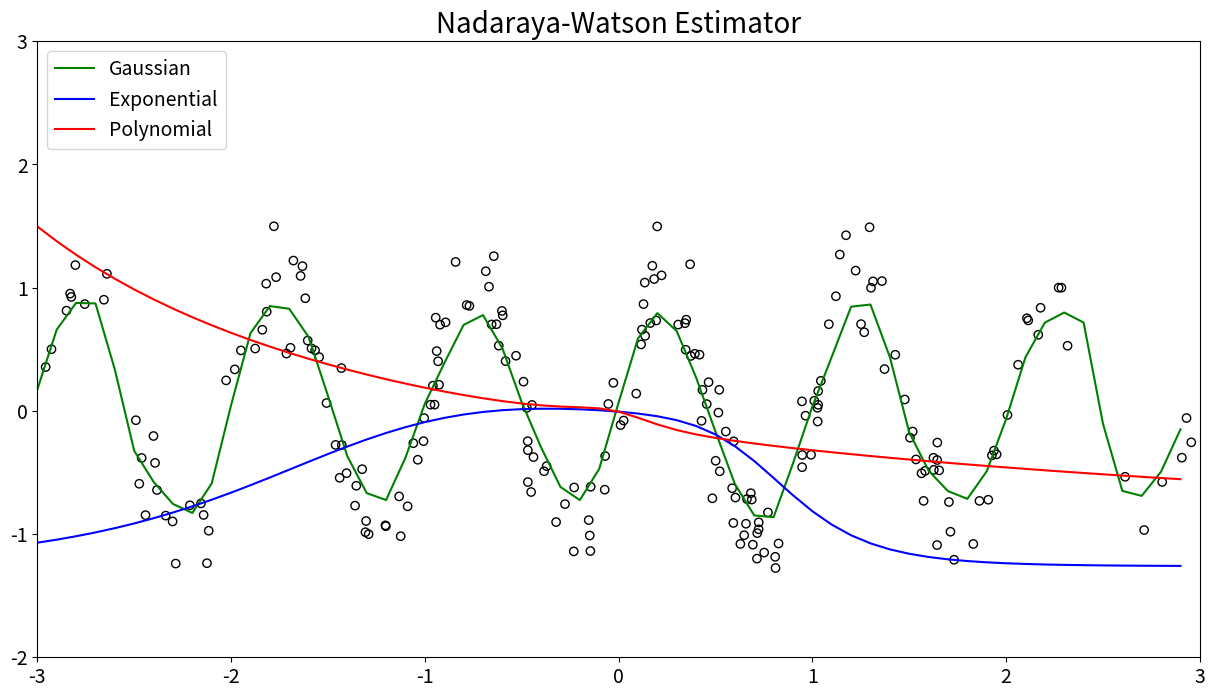

The script that saved this image:
"""問題2の後半（Epanechnikovカーネル以外）"""
from pathlib import Path
from typing import Callable

import matplotlib.pyplot as plt
import numpy as np


def f(observed_data: list[tuple[float, float]], x: float, k: Callable[[float, float], float]) -> float:
    """Nadaraya-Watson Estimator."""
    numerator = np.sum([k(x, x_i) * y_i for x_i, y_i in observed_data])
    denominator = np.sum([k(x, x_i) for x_i, _ in observed_data])
    if denominator == 0:
        return 0.
    return numerator / denominator

methods = ["Gaussian", "Exponential", "Polynomial"]

rs = np.random.RandomState(42)
n = 250
x = 2 * rs.normal(size=n)
y = np.sin(2 * np.pi * x) + rs.normal(size=n) / 4
observed_data = [(x[i], y[i]) for i in range(n)]

plt.figure(num=1, figsize=(15, 8), dpi=80)
plt.xlim(-3, 3)
plt.ylim(-2, 3)
plt.xticks(fontsize=14)
plt.yticks(fontsize=14)
plt.scatter(x, y, facecolors="none", edgecolors="k", marker="o")

xx = np.arange(-3, 3, 0.1)
yy: list = [[] for _ in range(3)]
color = ["g", "b", "r"]

for i, method in enumerate(methods):
    match method:
        case "Gaussian":
            def k(x: float, y: float, sigma: float = 0.1) -> float:
                """Gaussian Kernel."""
                return np.exp(-np.linalg.norm(x - y)**2 / (2 * sigma**2))
        case "Exponential":
            def k(x: float, y: float, beta: float = 1.) -> float:
                """Exponential Kernel."""
                return np.exp(beta * np.dot(x, y))
        case "Polynomial":
            def k(x: float, y: float, m: int = 3) -> float:
                """Polynomial Kernel."""
                return (np.dot(x, y) + 1) ** m
        case _:
            msg = f"ValueError: Unknown method: {method}"

    for zz in xx:
        yy[i].append(f(observed_data, zz, k))
    plt.plot(xx, yy[i], c=color[i], label=method)

plt.legend(loc="upper left", frameon=True, prop={"size": 14})
plt.title("Nadaraya-Watson Estimator", fontsize=20)

# Save.
out_dir = Path("src/exercise/Chap1/out/problem2")
out_dir.mkdir(parents=True, exist_ok=True)
filename = Path(out_dir, "other_kernels.png")
plt.savefig(filename)
